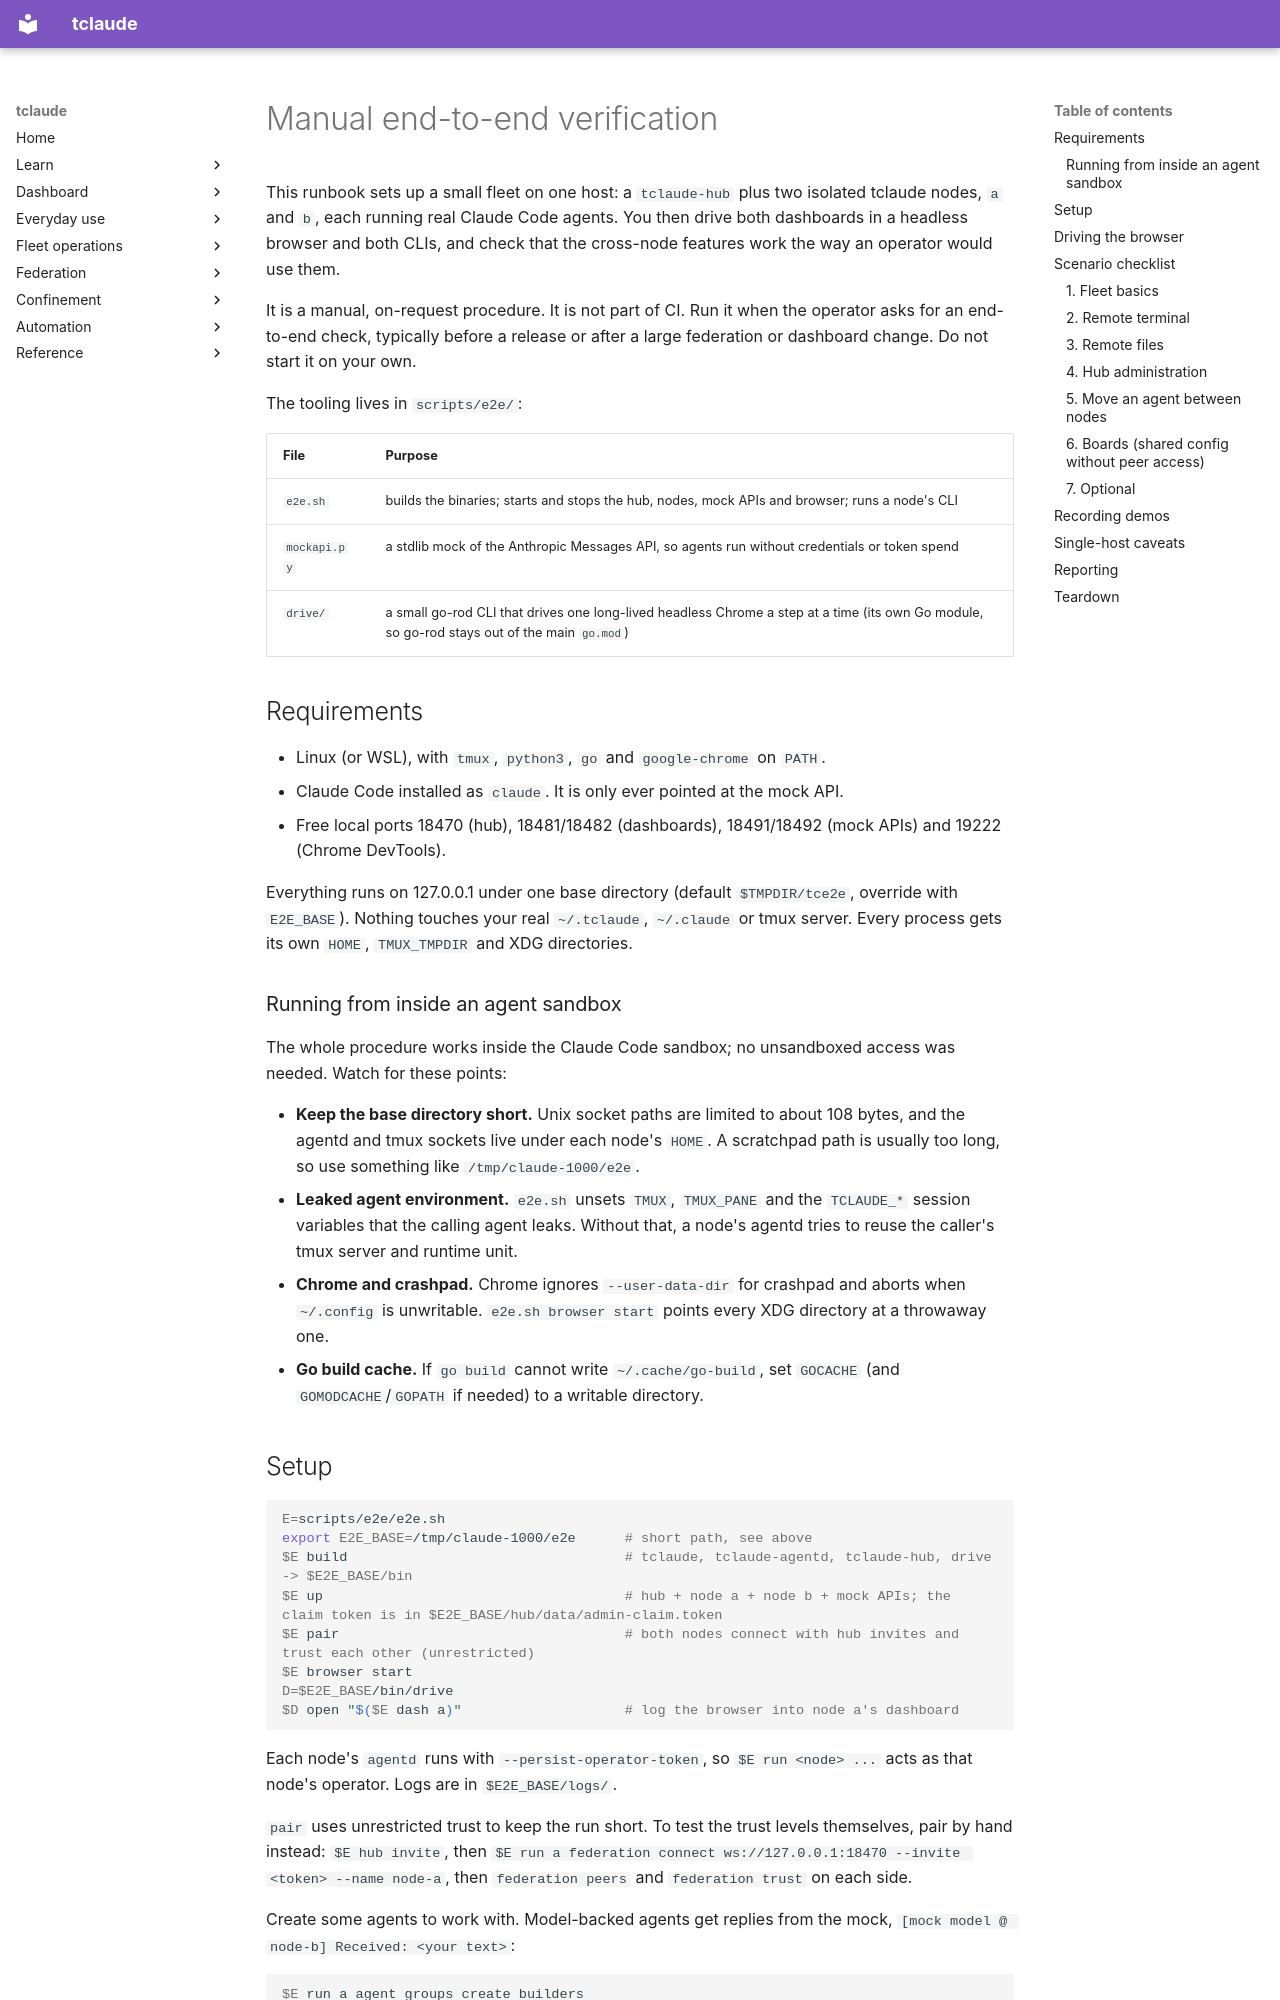

repository: tofutools/tclaude · page: e2e-manual-verification/index.html · generator: mkdocs

# Manual end-to-end verification

This runbook sets up a small fleet on one host: a `tclaude-hub` plus two
isolated tclaude nodes, `a` and `b`, each running real Claude Code agents.
You then drive both dashboards in a headless browser and both CLIs, and
check that the cross-node features work the way an operator would use them.

It is a manual, on-request procedure. It is not part of CI. Run it when the
operator asks for an end-to-end check, typically before a release or after a
large federation or dashboard change. Do not start it on your own.

The tooling lives in `scripts/e2e/`:

| File | Purpose |
|---|---|
| `e2e.sh` | builds the binaries; starts and stops the hub, nodes, mock APIs and browser; runs a node's CLI |
| `mockapi.py` | a stdlib mock of the Anthropic Messages API, so agents run without credentials or token spend |
| `drive/` | a small go-rod CLI that drives one long-lived headless Chrome a step at a time (its own Go module, so go-rod stays out of the main `go.mod`) |

## Requirements

- Linux (or WSL), with `tmux`, `python3`, `go` and `google-chrome` on `PATH`.
- Claude Code installed as `claude`. It is only ever pointed at the mock API.
- Free local ports 18470 (hub), 18481/18482 (dashboards), 18491/18492 (mock
  APIs) and 19222 (Chrome DevTools).

Everything runs on 127.0.0.1 under one base directory (default
`$TMPDIR/tce2e`, override with `E2E_BASE`). Nothing touches your real
`~/.tclaude`, `~/.claude` or tmux server. Every process gets its own `HOME`,
`TMUX_TMPDIR` and XDG directories.

### Running from inside an agent sandbox

The whole procedure works inside the Claude Code sandbox; no unsandboxed
access was needed. Watch for these points:

- **Keep the base directory short.** Unix socket paths are limited to about
  108 bytes, and the agentd and tmux sockets live under each node's `HOME`.
  A scratchpad path is usually too long, so use something like
  `/tmp/claude-1000/e2e`.
- **Leaked agent environment.** `e2e.sh` unsets `TMUX`, `TMUX_PANE` and the
  `TCLAUDE_*` session variables that the calling agent leaks. Without that,
  a node's agentd tries to reuse the caller's tmux server and runtime unit.
- **Chrome and crashpad.** Chrome ignores `--user-data-dir` for crashpad and
  aborts when `~/.config` is unwritable. `e2e.sh browser start` points every
  XDG directory at a throwaway one.
- **Go build cache.** If `go build` cannot write `~/.cache/go-build`, set
  `GOCACHE` (and `GOMODCACHE`/`GOPATH` if needed) to a writable directory.
